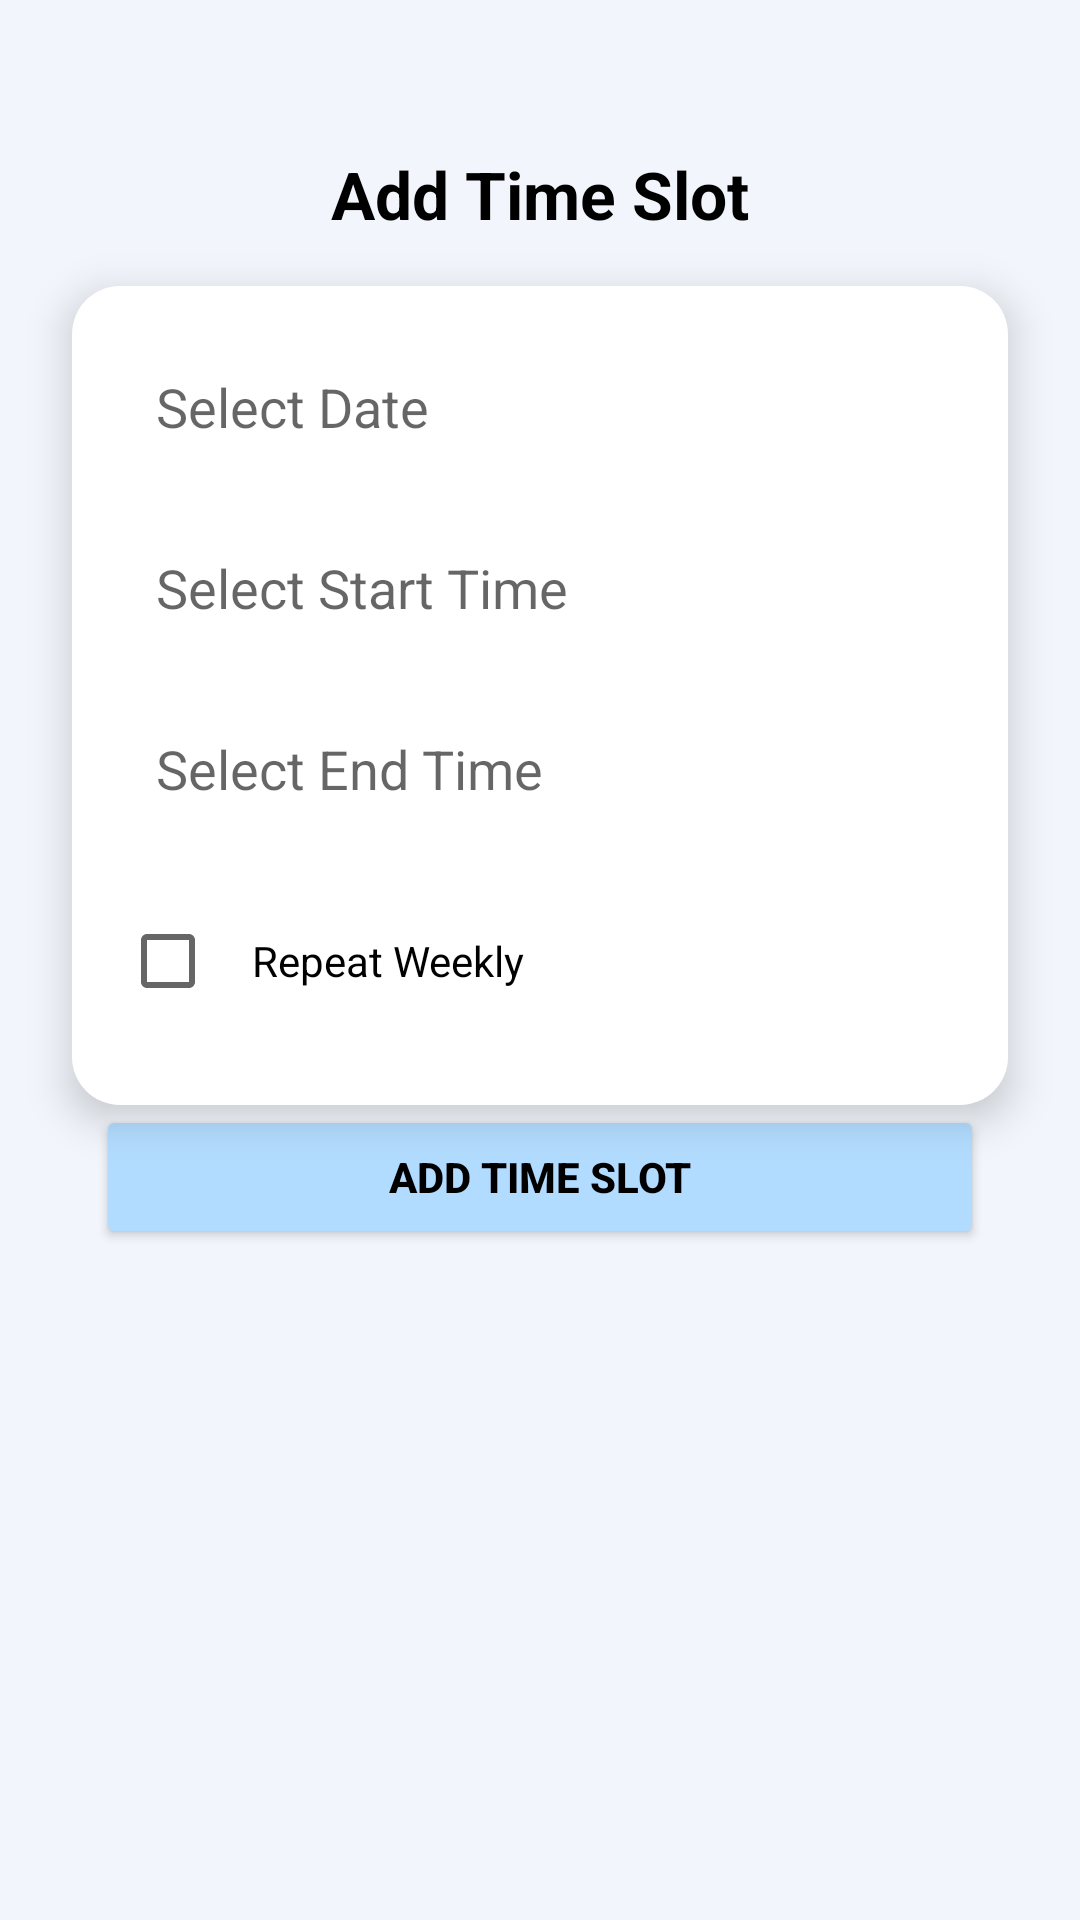

The Android layout XML behind this screen, and the referenced resources:
<!-- AndroidManifest.xml: application theme Theme.MediAssist -->
<!-- res/layout/dialog_add_edit_slot.xml -->
<?xml version="1.0" encoding="utf-8"?>
<androidx.constraintlayout.widget.ConstraintLayout
    xmlns:android="http://schemas.android.com/apk/res/android"
    xmlns:app="http://schemas.android.com/apk/res-auto"
    android:layout_width="match_parent"
    android:layout_height="match_parent"
    android:background="#F2F6FC">

    
    <TextView
        android:id="@+id/titleText"
        android:layout_width="wrap_content"
        android:layout_height="wrap_content"
        android:text="Add Time Slot"
        android:textSize="22sp"
        android:textStyle="bold"
        android:textColor="@android:color/black"
        app:layout_constraintTop_toTopOf="parent"
        android:layout_marginTop="50dp"
        app:layout_constraintStart_toStartOf="parent"
        app:layout_constraintEnd_toEndOf="parent" />

    
    <LinearLayout
        android:id="@+id/slotContainer"
        android:orientation="vertical"
        android:background="@drawable/rounded_bg"
        android:elevation="4dp"
        android:padding="16dp"
        android:layout_marginTop="16dp"
        android:layout_marginHorizontal="24dp"
        android:layout_width="0dp"
        android:layout_height="wrap_content"
        android:clipToPadding="false"
        android:translationZ="4dp"
        app:layout_constraintTop_toBottomOf="@id/titleText"
        app:layout_constraintStart_toStartOf="parent"
        app:layout_constraintEnd_toEndOf="parent"
        android:layout_marginBottom="16dp">

        <EditText
            android:id="@+id/etDate"
            android:layout_width="match_parent"
            android:layout_height="wrap_content"
            android:hint="Select Date"
            android:focusable="false"
            android:clickable="true"
            android:inputType="none"
            android:padding="12dp"
            android:background="@drawable/edittext_bg"
            android:layout_marginBottom="12dp"/>

        <EditText
            android:id="@+id/etStartTime"
            android:hint="Select Start Time"
            android:focusable="false"
            android:clickable="true"
            android:inputType="none"
            android:layout_width="match_parent"
            android:layout_height="wrap_content"
            android:padding="12dp"
            android:background="@drawable/edittext_bg"
            android:layout_marginBottom="12dp"/>

        <EditText
            android:id="@+id/etEndTime"
            android:hint="Select End Time"
            android:focusable="false"
            android:clickable="true"
            android:inputType="none"
            android:layout_width="match_parent"
            android:layout_height="wrap_content"
            android:padding="12dp"
            android:background="@drawable/edittext_bg"
            android:layout_marginBottom="12dp" />

        <CheckBox
            android:id="@+id/cbRecurring"
            android:layout_width="wrap_content"
            android:layout_height="wrap_content"
            android:text="Repeat Weekly"
            android:minHeight="48dp"
            android:padding="12dp"
            android:layout_marginTop="4dp"
            android:layout_marginBottom="8dp" />

        <EditText
            android:id="@+id/etRepeatWeeks"
            android:layout_width="match_parent"
            android:layout_height="wrap_content"
            android:hint="Repeat for how many weeks? (e.g. 4)"
            android:inputType="number"
            android:visibility="gone"
            android:padding="12dp"
            android:background="@drawable/edittext_bg"
            android:layout_marginBottom="8dp"/>

    </LinearLayout>

    
    <Button
        android:id="@+id/btnAddTimeSlot"
        android:text="Add Time Slot"
        android:textStyle="bold"
        android:layout_width="0dp"
        android:layout_height="wrap_content"
        android:backgroundTint="#B2DCFF"
        android:textColor="@android:color/black"
        android:layout_marginHorizontal="32dp"
        app:layout_constraintTop_toBottomOf="@id/slotContainer"
        app:layout_constraintStart_toStartOf="parent"
        app:layout_constraintEnd_toEndOf="parent"/>

</androidx.constraintlayout.widget.ConstraintLayout>
<!-- resources referenced by this layout -->
<resources>
  <!-- drawable rounded_bg (drawable) -->
  <shape xmlns:android="http://schemas.android.com/apk/res/android"
      android:shape="rectangle">
      <solid android:color="#FFFFFF"/>
      <corners android:radius="16dp"/>
      <padding android:left="10dp" android:top="10dp" android:right="10dp" android:bottom="10dp"/>
  </shape>
  <style name="Theme.MediAssist" parent="Theme.AppCompat.Light.NoActionBar">
      </style>
</resources>
